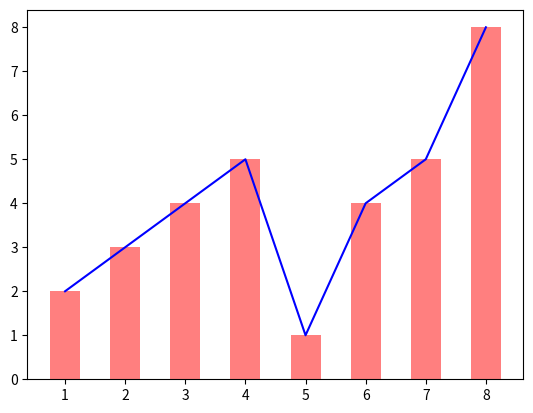

Reproduce this figure in Python.
import matplotlib.pyplot as pl
import numpy as np

x = np.array([1,2,3,4,5,6,7,8])
y = np.array([2,3,4,5,1,4,5,8])

data3 = np.ones([2, 3])
data4 = np.array([[1, 2, 3], [4, 5, 6]])
print(data3+data4)
print(data3 * data4)
pl.bar(x,y,0.5,alpha=0.5,color='r')
pl.plot(x,y,"b")
#pl.show()


